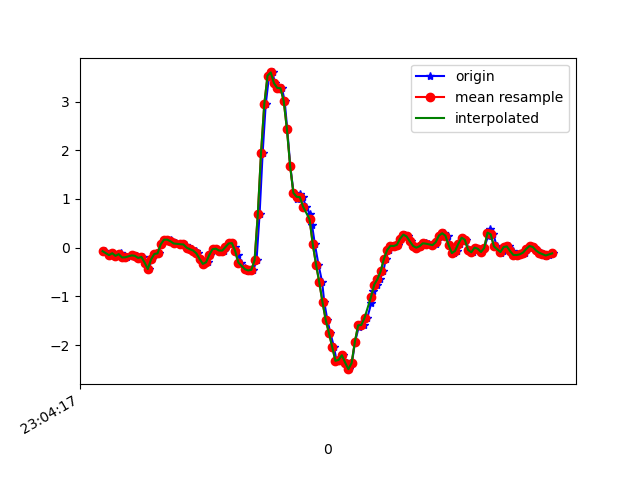

Source data for this figure (header and first rows):
1617836657778, 532301400053105, -0.07261218, 0.0153494105, -0.07809372
1617836657807, 532301419076033, -0.1545, -0.1777, -0.1343
1617836657822, 532301438123777, -0.1142, 0.1778, -0.1416
1617836657846, 532301457146721, -0.1691, -0.2375, -0.1343
1617836657868, 532301476169665, -0.1471, 0.1864, -0.2198
1617836657876, 532301495215137, -0.119, 0.09843, -0.1832
1617836657894, 532301514265025, -0.2009, -0.2449, -0.2516
1617836657914, 532301533290113, -0.1985, 0.2646, -0.298
1617836657945, 532301552315201, -0.1471, -0.01886, -0.2748
1617836657954, 532301571340321, -0.1704, -0.0213, -0.3713
1617836657970, 532301590390209, -0.1679, 0.2756, -0.3689
1617836657989, 532301609380513, -0.2119, -0.01031, -0.3273
1617836658008, 532301628403329, -0.1899, 0.1852, -0.3505
1617836658031, 532301647426145, -0.306, 0.4039, -0.3066
1617836658046, 532301666473761, -0.4391, 0.1021, -0.3652
1617836658065, 532301685496609, -0.2424, 0.4882, -0.5118
1617836658086, 532301704542465, -0.13, 0.3648, -0.5631
1617836658106, 532301723566497, -0.1178, 0.02512, -0.6645
1617836658122, 532301742615329, 0.06911, -0.05673, -0.7109
1617836658141, 532301761639393, 0.1632, 0.118, -0.7232
1617836658160, 532301780663425, 0.1644, 0.1229, -0.6645
1617836658181, 532301799697569, 0.1485, 0.1424, -0.5814
1617836658198, 532301818746849, 0.1119, 0.1791, -0.4776
1617836658217, 532301837771361, 0.08499, 0.1937, -0.3884
1617836658240, 532301856795809, 0.07033, 0.1852, -0.3188
1617836658260, 532301875845089, 0.07766, 0.1644, -0.2809
1617836658275, 532301894869601, 0.05323, 0.1326, -0.2516
1617836658294, 532301913882465, -5.3010974E-4, 0.0801, -0.2296
1617836658312, 532301932931361, -0.0323, 0.02634, -0.2174
1617836658337, 532301951955425, -0.05917, -0.0323, -0.2064
1617836658350, 532301970979489, -0.1178, -0.09338, -0.1856
1617836658369, 532301990028321, -0.2314, -0.119, -0.1428
1617836658388, 532302009037153, -0.3341, -0.1374, -0.1013
1617836658411, 532302028060769, -0.3011, -0.1276, -0.07076
1617836658426, 532302047109153, -0.1508, -0.09827, -0.05244
1617836658445, 532302066132641, -0.0323, -0.05918, -0.039
1617836658464, 532302085156257, -0.0213, -0.01642, -0.01334
1617836658486, 532302104201633, -0.05917, 0.02757, 0.01964
1617836658508, 532302123225057, -0.06039, 0.06544, 0.05874
1617836658522, 532302142248545, 0.01291, 0.1119, 0.09906
1617836658541, 532302161272033, 0.08621, 0.1632, 0.1491
1617836658561, 532302180320289, 0.09232, 0.2194, 0.2298
1617836658581, 532302199343777, 0.01047, 0.2646, 0.3373
1617836658598, 532302218351777, -0.1496, 0.3061, 0.4424
1617836658617, 532302237399649, -0.3072, 0.3599, 0.5144
1617836658642, 532302256422753, -0.411, 0.4442, 0.4949
1617836658658, 532302275445793, -0.4733, 0.515, 0.3776
1617836658674, 532302294493665, -0.4685, 0.4649, 0.08684
1617836658693, 532302313509665, -0.455, 0.2218, -0.419
1617836658712, 532302332532577, -0.2595, -0.378, -0.9858
1617836658731, 532302351555553, 0.6885, -1.147, -1.674
1617836658750, 532302370603233, 1.948, -2.025, -2.241
1617836658769, 532302389626081, 2.945, -2.864, -2.599
1617836658790, 532302408638049, 3.531, -3.525, -2.733
1617836658811, 532302427660769, 3.597, -4.003, -2.627
1617836658826, 532302446708193, 3.376, -4.274, -2.523
1617836658845, 532302465730785, 3.28, -4.338, -2.392
1617836658869, 532302484753505, 3.275, -4.261, -2.256
1617836658886, 532302503776225, 3.015, -4.153, -2.052
1617836658902, 532302522821857, 2.432, -3.986, -1.858
1617836658921, 532302541844321, 1.67, -3.755, -1.847
... 85 more rows
